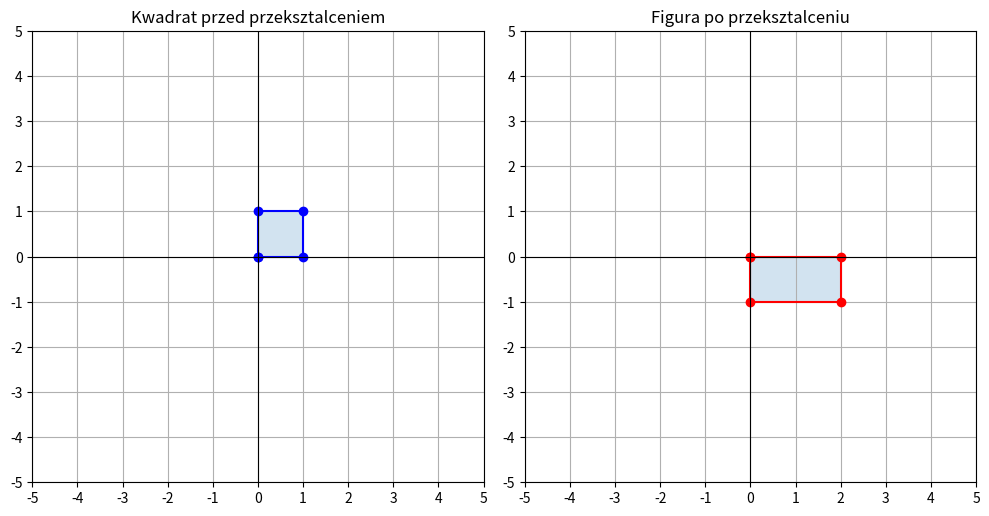
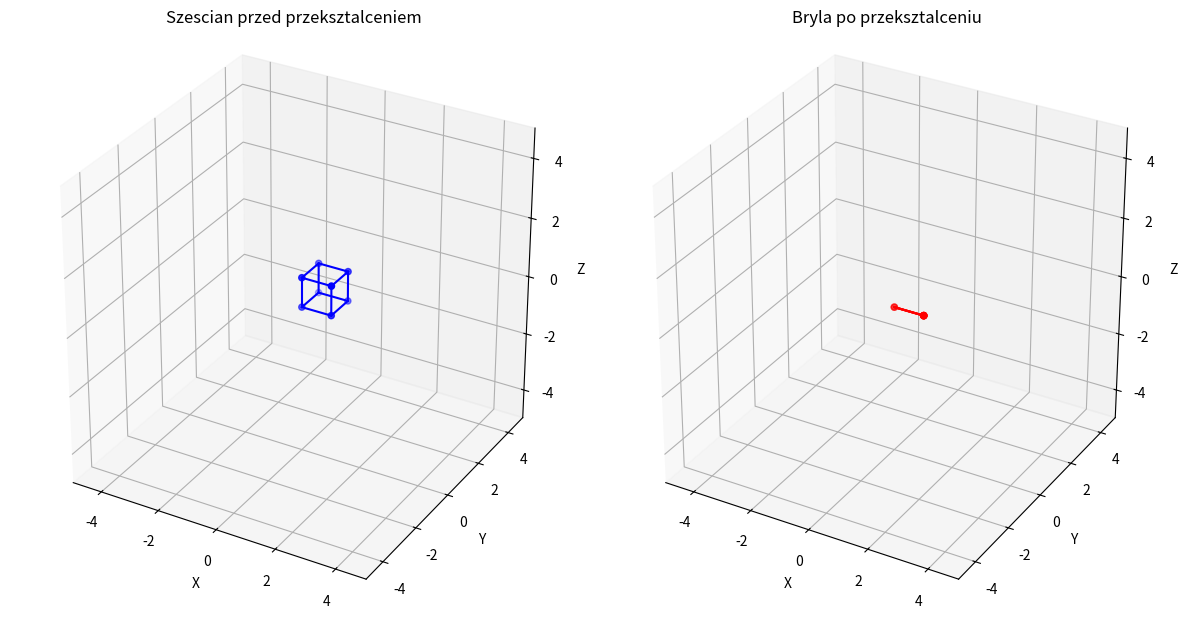

Generate these figures, in order, with matplotlib:
import numpy as np
import matplotlib.pyplot as plt

########################################################################################################################
# Przeksztalcenia w 2d

# 1. Wektory tworzace kwadrat jednostkowy
Kwadrat = np.array([[0, 1, 1, 0, 0],
              [0, 0, 1, 1, 0]])

# 2. Macierz przeksztalcenia
A = np.array([[2, 0],
              [0, -1]])

# 3. Przeksztalcenie kwadratu
Kwadrat_new = A @ Kwadrat

print("Wspolrzedne kwadratu po przeksztalceniu: \n", Kwadrat_new)
# 4. Obliczenie wyznacznika i pola
det_A = np.linalg.det(A)
pole = abs(det_A)

print("Macierz przeksztalcenia:")
print(A)
print("Wyznacznik macierzy/Pole nowej figury:", det_A)

# 5. Rysowanie figur
plt.figure(figsize=(10, 5))

plt.subplot(1, 2, 1)
plt.plot(Kwadrat[0], Kwadrat[1], "b-o")
plt.fill(Kwadrat[0], Kwadrat[1], alpha=0.2)
plt.title("Kwadrat przed przeksztalceniem")
plt.xlim(-5, 5)
plt.ylim(-5, 5)
plt.gca().set_aspect("equal", adjustable="box")
plt.xticks(range(-5, 6))
plt.yticks(range(-5, 6))
plt.axhline(0, color="black", linewidth=0.8)
plt.axvline(0, color="black", linewidth=0.8)
plt.grid()

plt.subplot(1, 2, 2)
plt.plot(Kwadrat_new[0], Kwadrat_new[1], "r-o")
plt.fill(Kwadrat_new[0], Kwadrat_new[1], alpha=0.2)
plt.title("Figura po przeksztalceniu")
plt.xlim(-5, 5)
plt.ylim(-5, 5)
plt.gca().set_aspect("equal", adjustable="box")
plt.xticks(range(-5, 6))
plt.yticks(range(-5, 6))
plt.axhline(0, color="black", linewidth=0.8)
plt.axvline(0, color="black", linewidth=0.8)
plt.grid()

plt.tight_layout()
plt.show()


########################################################################################################################
# Przeksztalcenia w 3d

# 1. Wierzcholki szescianu jednostkowego
Szescian = np.array([
    [0, 1, 1, 0, 0, 1, 1, 0],
    [0, 0, 1, 1, 0, 0, 1, 1],
    [0, 0, 0, 0, 1, 1, 1, 1]
])

# 2. Macierz przeksztalcenia
A = np.array([[1, 0, 0],
              [0, 0, 0],
              [0, 0, 0]])

# 3. Przeksztalcenie szescianu
Szescian_new = A @ Szescian

print("Wspolrzedne szescianu po przeksztalceniu:\n", Szescian_new)

# 4. Obliczenie wyznacznika i objetosci
det_A = np.linalg.det(A)
objetosc = abs(det_A)

print("Macierz przeksztalcenia:")
print(A)
print("Wyznacznik macierzy:", det_A)
print("Objetosc nowej bryly:", objetosc)

# 5. Krawedzie szescianu
krawedzie = [
    (0, 1), (1, 2), (2, 3), (3, 0),
    (4, 5), (5, 6), (6, 7), (7, 4),
    (0, 4), (1, 5), (2, 6), (3, 7)
]

# 6. Rysowanie bryl
fig = plt.figure(figsize=(12, 6))

for nr, dane, tytul, kolor in [
    (1, Szescian, "Szescian przed przeksztalceniem", "blue"),
    (2, Szescian_new, "Bryla po przeksztalceniu", "red")
]:
    ax = fig.add_subplot(1, 2, nr, projection="3d")

    for i, j in krawedzie:
        ax.plot(dane[0, [i, j]],
                dane[1, [i, j]],
                dane[2, [i, j]],
                color=kolor)

    ax.scatter(dane[0], dane[1], dane[2], color=kolor)

    ax.set_title(tytul)
    ax.set_xlim(-5, 5)
    ax.set_ylim(-5, 5)
    ax.set_zlim(-5, 5)
    ax.set_box_aspect((1, 1, 1))

    ax.set_xlabel("X")
    ax.set_ylabel("Y")
    ax.set_zlabel("Z")
    ax.grid()

plt.tight_layout()
plt.show()
